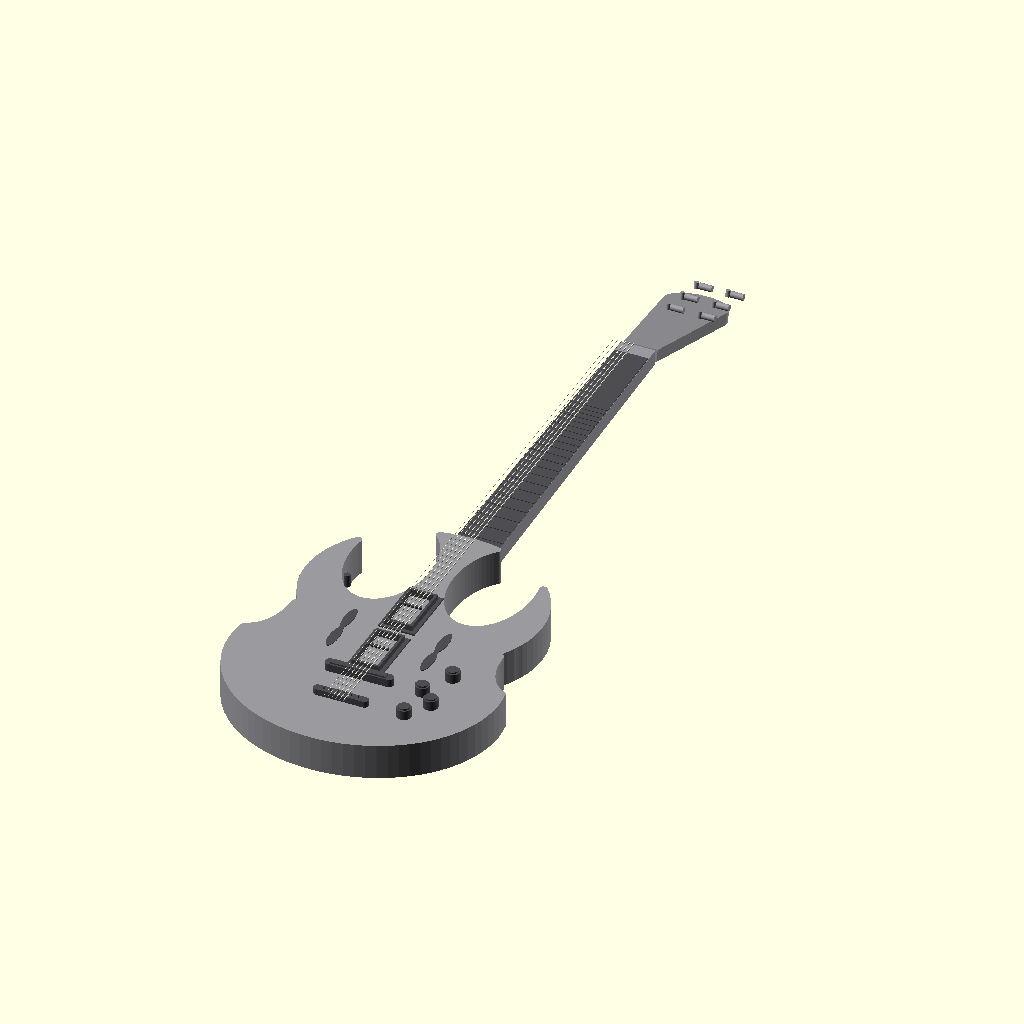
Cell 1: the model at its default parameters.
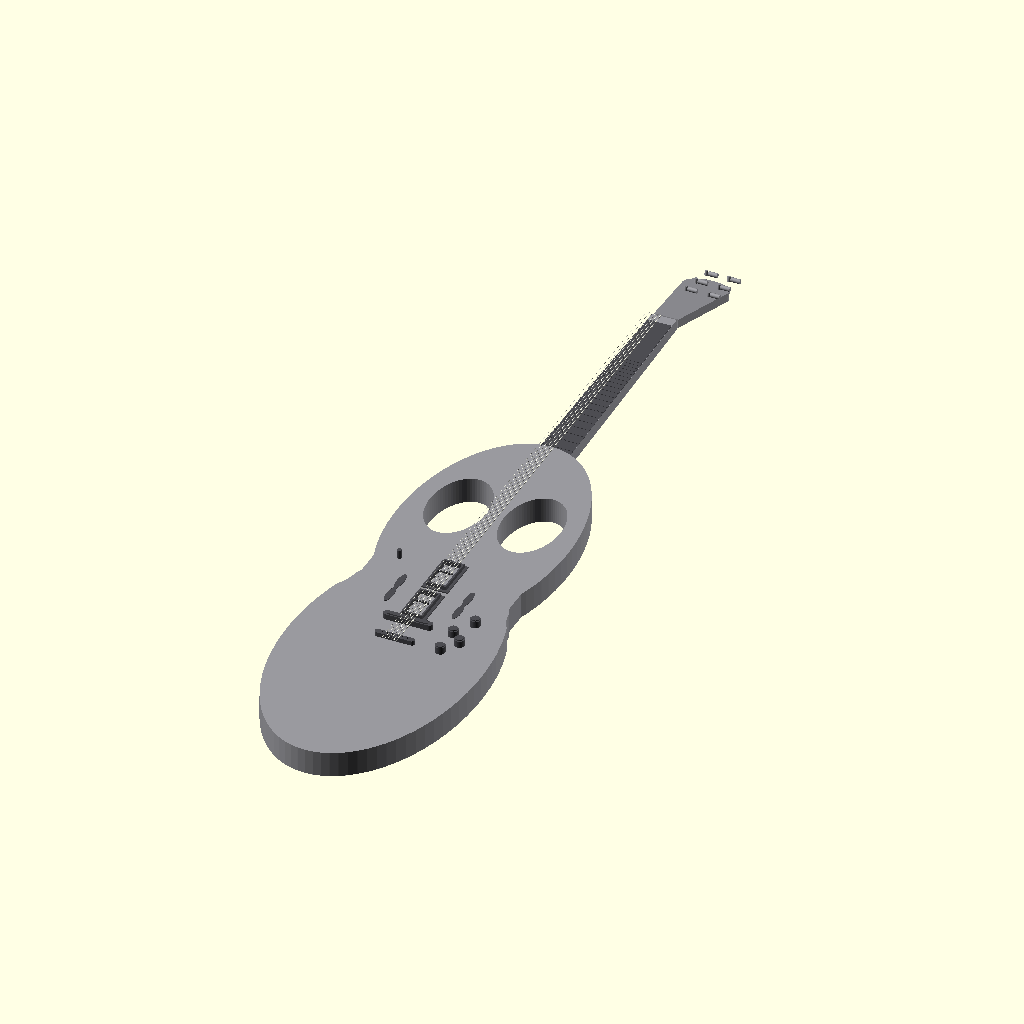
Cell 2: body_length = 840 (everything else at default).
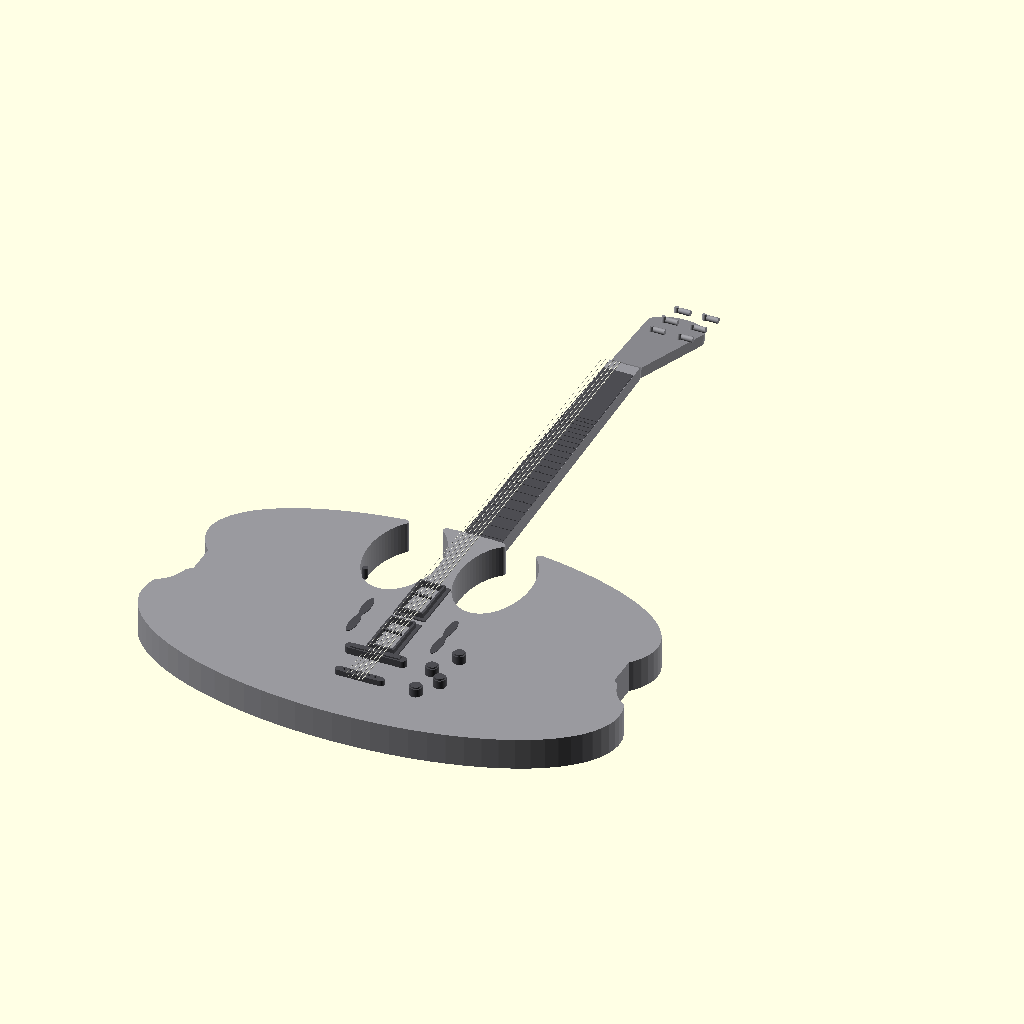
Cell 3: body_width = 680 (everything else at default).
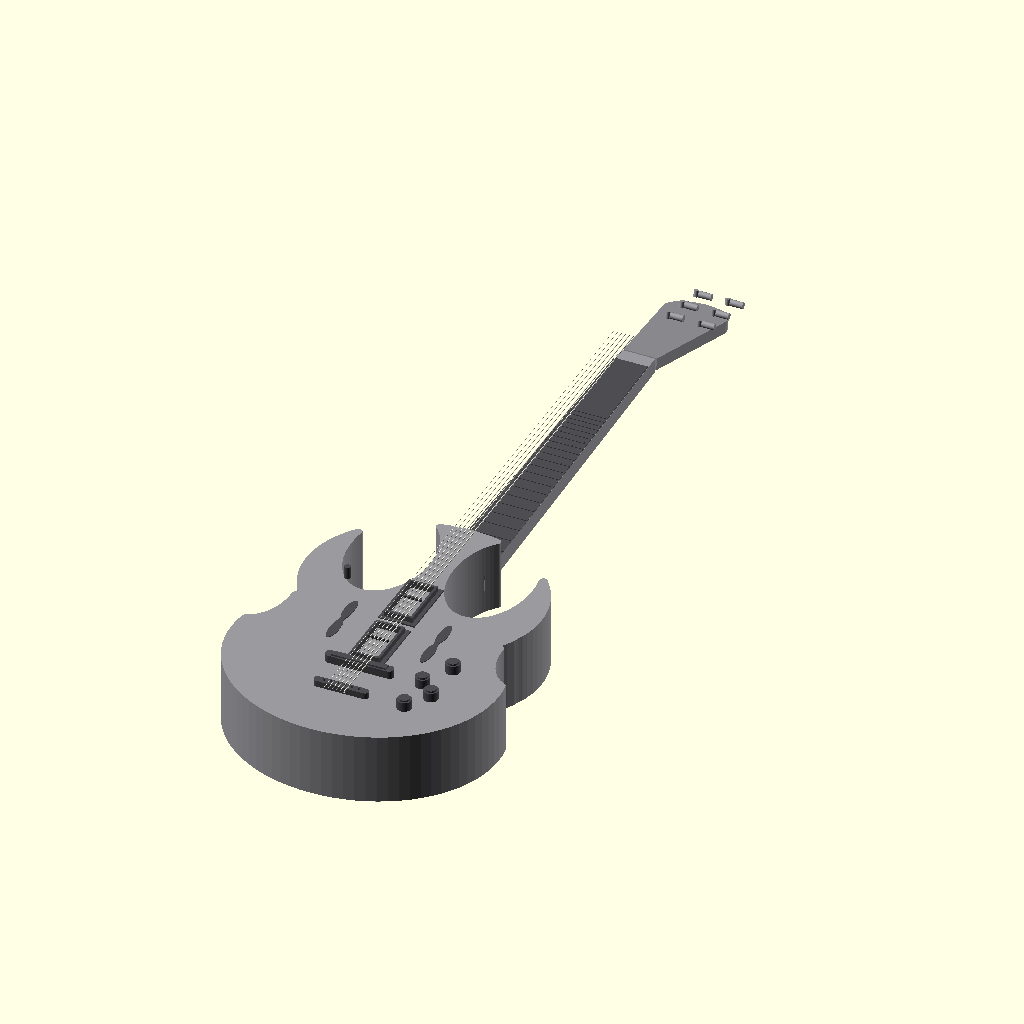
Cell 4: the same model with body_thickness = 90.
All cells are drawn from the same view direction (rotation 55°, 0°, 25°, orthographic, colour scheme Cornfield), but the view is re-fitted for each cell, so position and scale can differ between cells as well as the parameter.
Source of the model, projects/p3d-bench/demo/runs/image2cad_articraft_guitar_20636_image_openscad_claude-reason/generated.scad:
// Semi-Hollow Body Electric Guitar (ES-335 Style)
// Simplified parametric model

$fn = 80;

// Overall dimensions (mm)
total_length = 1000;        // Total guitar length
scale_length = 628;         // Scale length

// Body parameters
body_length = 420;
body_width = 340;
body_thickness = 45;
body_edge_radius = 5;
cutaway_depth = 80;
cutaway_width = 100;
waist_indent = 30;

// Neck parameters
neck_length = 480;
neck_width_nut = 43;
neck_width_body = 57;
neck_thickness = 22;
fretboard_width_nut = 43;
fretboard_width_body = 57;
fretboard_thickness = 6;
num_frets = 22;

// Headstock parameters
headstock_length = 190;
headstock_width = 80;
headstock_thickness = 15;
headstock_angle = 14;

// Pickup parameters
pickup_length = 70;
pickup_width = 36;
pickup_height = 18;

// Hardware
bridge_width = 75;
tailpiece_width = 60;
knob_diameter = 18;
knob_height = 12;

// F-hole parameters
fhole_length = 80;
fhole_width = 12;

// Main assembly
guitar();

module guitar() {
    color([0.6, 0.6, 0.62]) {
        body();
        translate([0, body_length/2 - 30, body_thickness/2 - neck_thickness/2 + fretboard_thickness])
            neck();
    }
    color([0.3, 0.3, 0.32]) {
        hardware();
        fretboard();
    }
}

// Guitar body - semi-hollow style with double cutaway
module body() {
    translate([0, 0, 0])
    linear_extrude(height = body_thickness, convexity=4)
        body_outline();
}

module body_outline() {
    // Approximate ES-335 body shape using hull and boolean ops
    offset(r = body_edge_radius)
    offset(r = -body_edge_radius)
    difference() {
        union() {
            // Lower bout
            translate([0, -body_length/4 + 20, 0])
                ellipse(body_width/2, body_length/2.8);
            // Upper bout
            translate([0, body_length/4 - 30, 0])
                ellipse(body_width/2 - 20, body_length/3.2);
            // Connect bouts
            square([body_width - 80, body_length/2], center=true);
        }
        // Waist cutouts
        translate([body_width/2 + 5, 0, 0])
            ellipse(waist_indent + 10, 60);
        translate([-body_width/2 - 5, 0, 0])
            ellipse(waist_indent + 10, 60);
        // Upper cutaway (treble side)
        translate([cutaway_width/2 + 15, body_length/4 + 20, 0])
            ellipse(cutaway_width/2, cutaway_depth);
        // Upper cutaway (bass side)
        translate([-cutaway_width/2 - 15, body_length/4 + 20, 0])
            ellipse(cutaway_width/2, cutaway_depth);
    }
}

module ellipse(rx, ry) {
    scale([rx, ry]) circle(r=1);
}

// Neck
module neck() {
    // Neck shaft
    translate([0, 0, 0])
    hull() {
        translate([0, 0, 0])
            cube([neck_width_body, 1, neck_thickness], center=true);
        translate([0, neck_length, 0])
            cube([neck_width_nut, 1, neck_thickness * 0.85], center=true);
    }
    // Headstock
    translate([0, neck_length, 0])
        headstock();
}

// Fretboard
module fretboard() {
    translate([0, body_length/2 - 30, body_thickness/2 + fretboard_thickness/2]) {
        // Fretboard surface
        color([0.15, 0.1, 0.05])
        hull() {
            translate([0, 0, 0])
                cube([fretboard_width_body, 1, fretboard_thickness], center=true);
            translate([0, neck_length - 20, 0])
                cube([fretboard_width_nut, 1, fretboard_thickness], center=true);
        }
        // Frets
        color([0.8, 0.8, 0.7])
        for (i = [1:num_frets]) {
            fret_pos = neck_length * (1 - pow(2, -i/12));
            fw = fretboard_width_body - (fretboard_width_body - fretboard_width_nut) * (fret_pos / neck_length);
            translate([0, fret_pos, fretboard_thickness/2])
                cube([fw, 1.5, 1.5], center=true);
        }
    }
}

// Headstock
module headstock() {
    rotate([-headstock_angle, 0, 0])
    translate([0, headstock_length/2, 0]) {
        // Headstock body
        color([0.6, 0.6, 0.62])
        linear_extrude(height = headstock_thickness, center=true)
            headstock_shape();
        // Tuning pegs
        color([0.3, 0.3, 0.32])
        for (i = [0:2]) {
            // Treble side
            translate([headstock_width/4, 30 + i * 40, headstock_thickness/2])
                tuning_peg();
            // Bass side
            translate([-headstock_width/4, 30 + i * 40, headstock_thickness/2])
                tuning_peg();
        }
    }
}

module headstock_shape() {
    hull() {
        translate([0, -headstock_length/2 + 10, 0])
            square([neck_width_nut, 10], center=true);
        translate([0, headstock_length/2 - 30, 0])
            ellipse(headstock_width/2, 30);
    }
}

module tuning_peg() {
    // Post
    cylinder(h = 8, d = 6);
    // Button
    translate([12, 0, 4])
        rotate([0, 90, 0])
            cylinder(h = 16, d = 8, center=true);
}

// Hardware (pickups, bridge, knobs, etc.)
module hardware() {
    // Neck pickup
    translate([0, 40, body_thickness])
        pickup();
    // Bridge pickup
    translate([0, -50, body_thickness])
        pickup();
    // Bridge
    translate([0, -100, body_thickness])
        bridge();
    // Tailpiece
    translate([0, -150, body_thickness])
        tailpiece();
    // F-holes
    translate([60, -20, body_thickness - 1])
        fhole();
    translate([-60, -20, body_thickness - 1])
        mirror([1, 0, 0]) fhole();
    // Control knobs (2 volume, 2 tone)
    translate([80, -100, body_thickness])
        knob();
    translate([80, -150, body_thickness])
        knob();
    translate([100, -60, body_thickness])
        knob();
    translate([100, -120, body_thickness])
        knob();
    // Pickup selector switch
    translate([-90, 60, body_thickness])
        cylinder(h = 15, d = 8);
    // Output jack
    translate([100, -180, body_thickness/2])
        rotate([0, 90, 0])
            cylinder(h = 10, d = 12);
}

module pickup() {
    // Pickup housing
    difference() {
        cube([pickup_width, pickup_length, pickup_height], center=true);
        translate([0, 0, 5])
            cube([pickup_width - 6, pickup_length - 6, pickup_height], center=true);
    }
    // Pole pieces
    for (i = [0:5]) {
        translate([-pickup_width/2 + 6 + i * (pickup_width - 12)/5, 0, pickup_height/2])
            cylinder(h = 3, d = 4);
    }
    // Pickup ring
    difference() {
        cube([pickup_width + 10, pickup_length + 10, 4], center=true);
        cube([pickup_width - 2, pickup_length - 2, 5], center=true);
    }
}

module bridge() {
    // Bridge base
    hull() {
        translate([-bridge_width/2, 0, 0])
            cylinder(h = 10, d = 12);
        translate([bridge_width/2, 0, 0])
            cylinder(h = 10, d = 12);
    }
    // Saddles
    translate([0, 0, 10])
        cube([bridge_width - 5, 8, 4], center=true);
}

module tailpiece() {
    // Tailpiece body
    hull() {
        translate([-tailpiece_width/2, 0, 0])
            cylinder(h = 8, d = 10);
        translate([tailpiece_width/2, 0, 0])
            cylinder(h = 8, d = 10);
    }
    // String holes
    for (i = [0:5]) {
        translate([-tailpiece_width/2 + 8 + i * (tailpiece_width - 16)/5, 0, 8])
            cylinder(h = 3, d = 2);
    }
}

module fhole() {
    // Simplified f-hole shape
    linear_extrude(height = 2) {
        // Main S-curve approximation
        union() {
            translate([0, fhole_length/4, 0])
                ellipse(fhole_width/2, fhole_length/4);
            translate([0, -fhole_length/4, 0])
                ellipse(fhole_width/2, fhole_length/4);
            square([fhole_width/2, fhole_length/2], center=true);
        }
    }
}

module knob() {
    // Knob body
    cylinder(h = knob_height, d = knob_diameter);
    // Knob top detail
    translate([0, 0, knob_height])
        cylinder(h = 2, d = knob_diameter - 4);
}

// Strings (decorative)
module strings() {
    color([0.9, 0.9, 0.85])
    for (i = [0:5]) {
        x_offset = -12.5 + i * 5;
        translate([x_offset, -170, body_thickness + 14])
            rotate([-90, 0, 0])
                cylinder(h = neck_length + body_length/2 + 100, d = 0.5 + i * 0.2);
    }
}

strings();
Parameter table extracted from the source (name, type, default, range or options):
total_length: number, default 1000
scale_length: number, default 628
body_length: number, default 420
body_width: number, default 340
body_thickness: number, default 45
body_edge_radius: number, default 5
cutaway_depth: number, default 80
cutaway_width: number, default 100
waist_indent: number, default 30
neck_length: number, default 480
neck_width_nut: number, default 43
neck_width_body: number, default 57
neck_thickness: number, default 22
fretboard_width_nut: number, default 43
fretboard_width_body: number, default 57
fretboard_thickness: number, default 6
num_frets: number, default 22
headstock_length: number, default 190
headstock_width: number, default 80
headstock_thickness: number, default 15
headstock_angle: number, default 14
pickup_length: number, default 70
pickup_width: number, default 36
pickup_height: number, default 18
bridge_width: number, default 75
tailpiece_width: number, default 60
knob_diameter: number, default 18
knob_height: number, default 12
fhole_length: number, default 80
fhole_width: number, default 12
